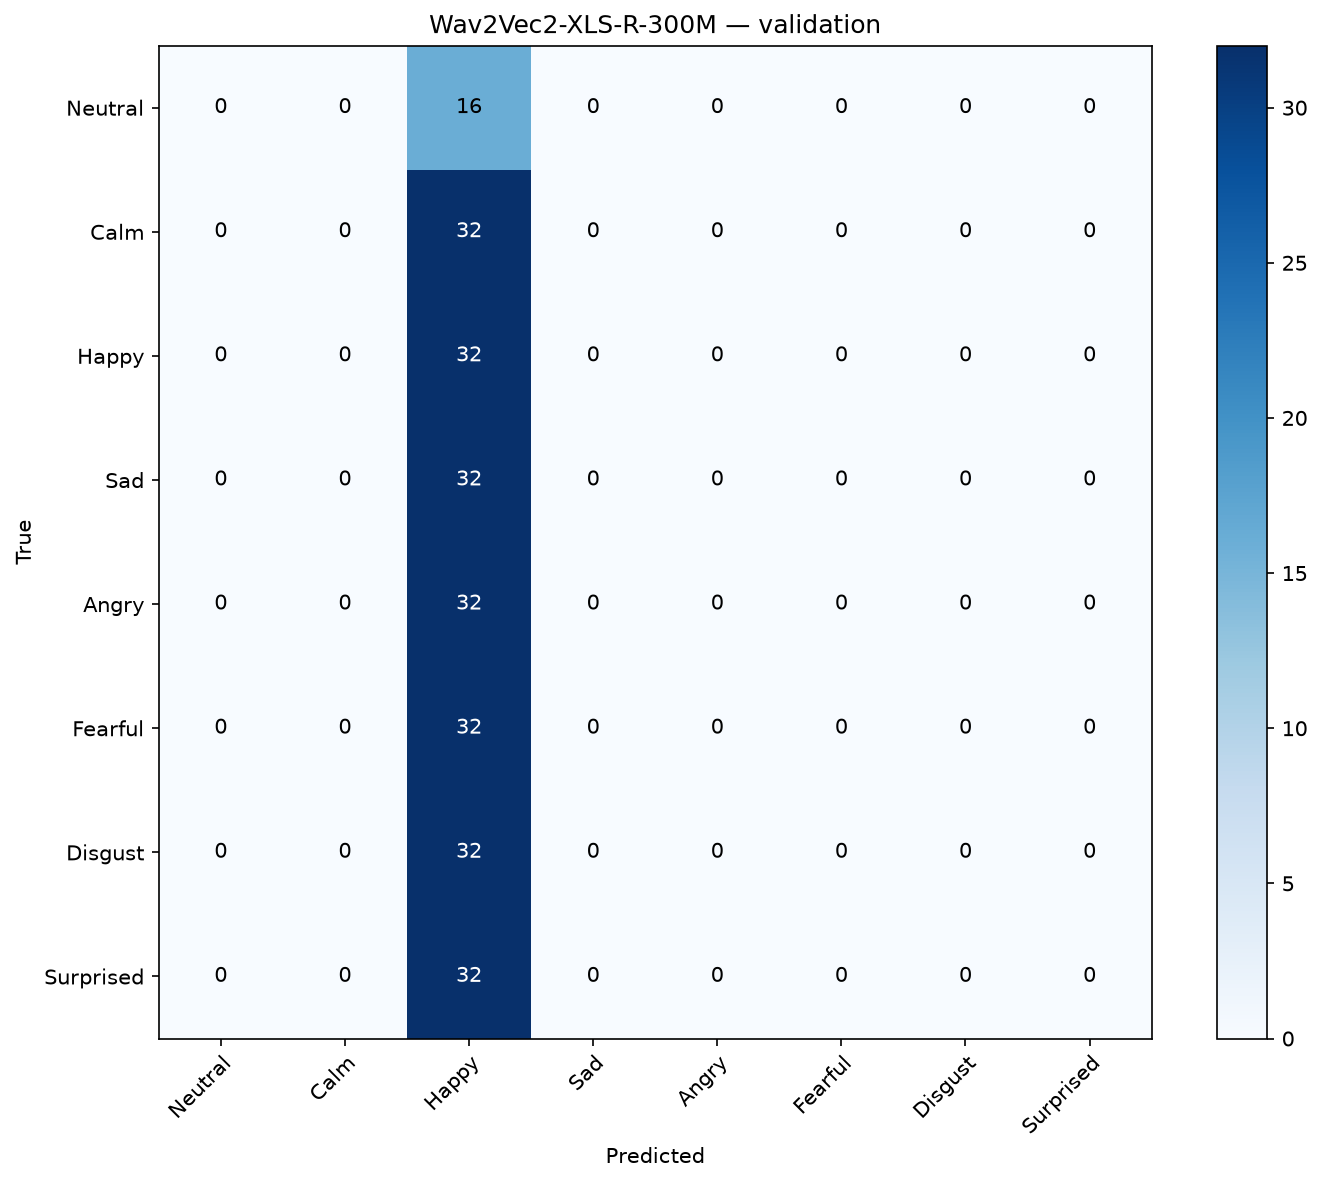

Source data for this figure (header and first rows):
, Neutral, Calm, Happy, Sad, Angry, Fearful, Disgust, Surprised
Neutral, 0, 0, 16, 0, 0, 0, 0, 0
Calm, 0, 0, 32, 0, 0, 0, 0, 0
Happy, 0, 0, 32, 0, 0, 0, 0, 0
Sad, 0, 0, 32, 0, 0, 0, 0, 0
Angry, 0, 0, 32, 0, 0, 0, 0, 0
Fearful, 0, 0, 32, 0, 0, 0, 0, 0
Disgust, 0, 0, 32, 0, 0, 0, 0, 0
Surprised, 0, 0, 32, 0, 0, 0, 0, 0
